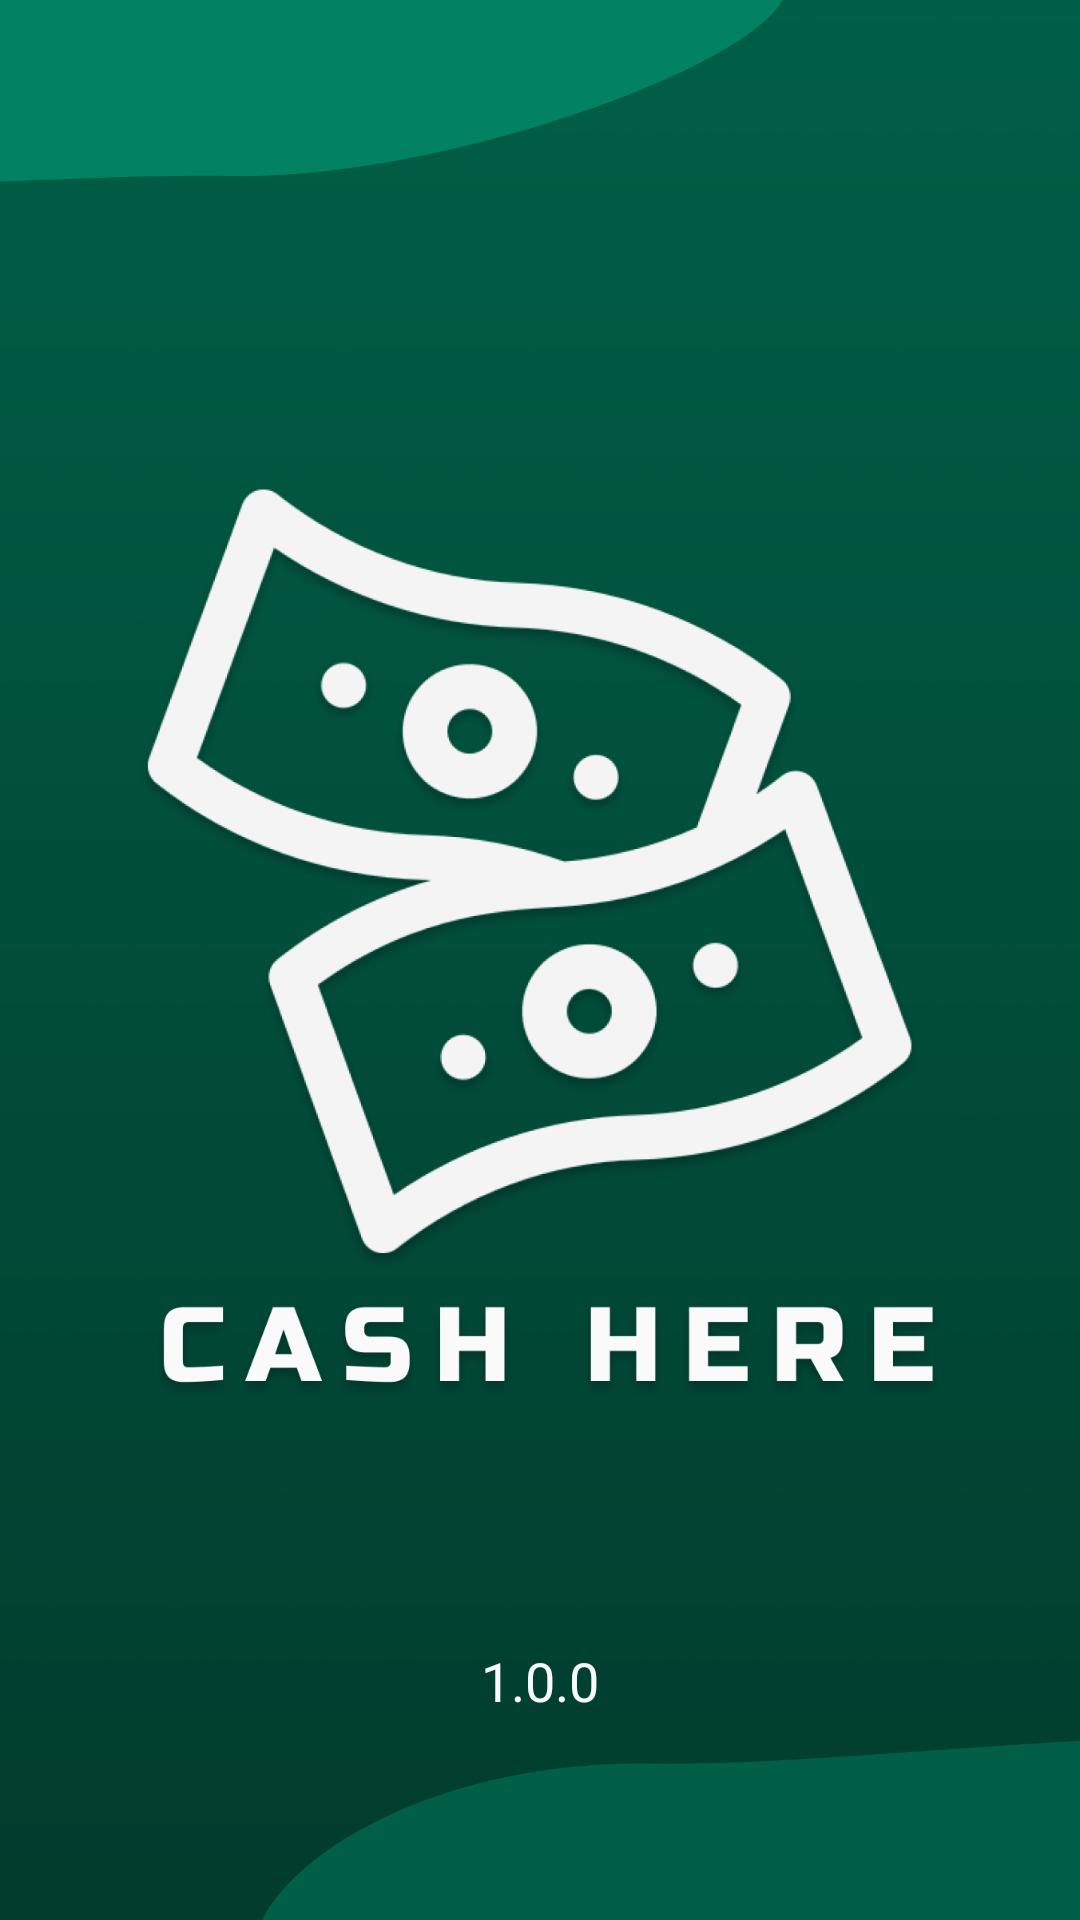

Layout XML and referenced resources for this Android screen:
<!-- AndroidManifest.xml: activity theme Theme.AppCompat.DayNight.NoActionBar -->
<!-- res/layout/activity_main.xml -->
<?xml version="1.0" encoding="utf-8"?>
<androidx.constraintlayout.widget.ConstraintLayout xmlns:android="http://schemas.android.com/apk/res/android"
    xmlns:app="http://schemas.android.com/apk/res-auto"
    xmlns:tools="http://schemas.android.com/tools"
    android:layout_width="match_parent"
    android:layout_height="match_parent"
    android:background="@drawable/bg_splashscreen"
    tools:context=".MainActivity">

    <ImageView
        android:id="@+id/ivlogoapp"
        android:layout_width="270dp"
        android:layout_height="320dp"
        android:src="@drawable/logoapp"
        app:layout_constraintBottom_toBottomOf="parent"
        app:layout_constraintEnd_toEndOf="parent"
        app:layout_constraintHorizontal_bias="0.5"
        app:layout_constraintStart_toStartOf="parent"
        app:layout_constraintTop_toTopOf="parent" />

    <TextView
        android:layout_width="wrap_content"
        android:layout_height="wrap_content"
        android:fontFamily="@font/russo_one"
        android:text="1.0.0"
        android:textColor="#FAFAFA"
        android:textSize="18sp"
        app:layout_constraintBottom_toBottomOf="parent"
        app:layout_constraintEnd_toEndOf="parent"
        app:layout_constraintHorizontal_bias="0.5"
        app:layout_constraintStart_toStartOf="parent"
        app:layout_constraintTop_toBottomOf="@+id/ivlogoapp" />

</androidx.constraintlayout.widget.ConstraintLayout>
<!-- resources referenced by this layout -->
<resources>
  <!-- drawable bg_splashscreen: png bitmap (drawable, 578616 bytes) -->
  <!-- drawable logoapp: png bitmap (drawable, 336746 bytes) -->
</resources>
